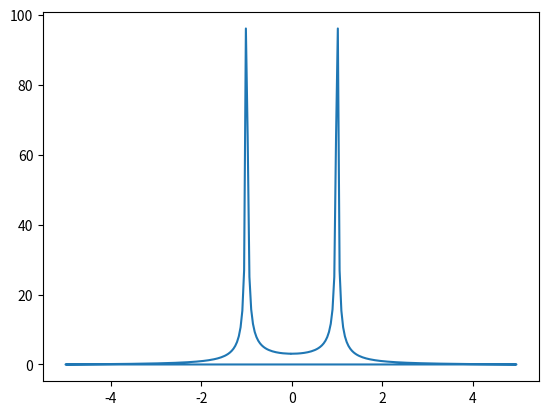

The script that saved this image:
import numpy as np
import matplotlib.pyplot as plt 

dt = 0.1
t = dt * np.arange(256)
sp = np.fft.fft(np.sin(2 * np.pi * t))

NFFT = np.size(t)
freq = np.fft.fftfreq(NFFT, d=dt)

plt.figure()
plt.plot(freq, np.abs(sp))

plt.show()